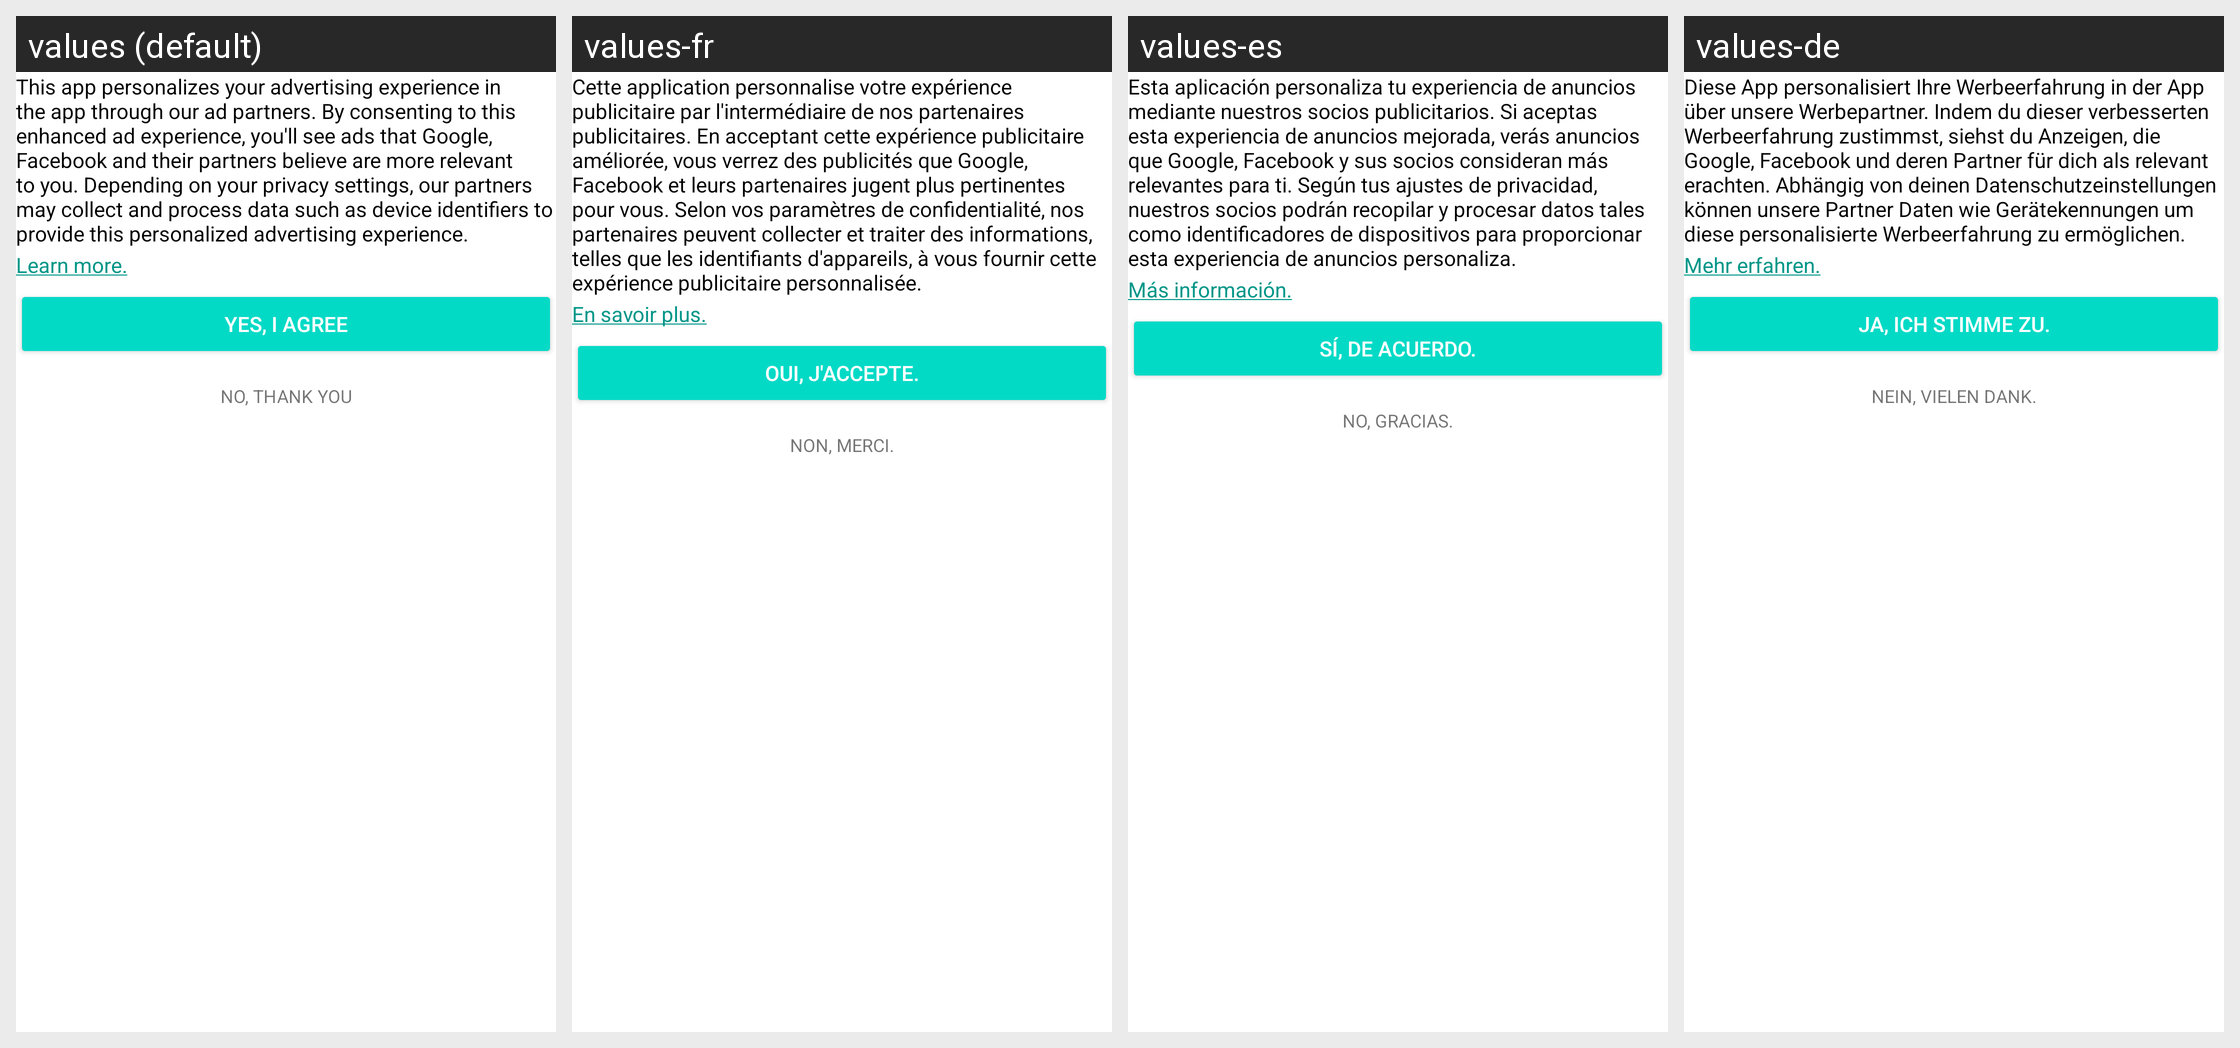

The Android screen above is rendered under several locales of the same app. Produce the string resources it draws, with the default and per-locale values.
Android screen res/layout/dialog_gdpr_consent.xml rendered under 4 locales, left to right: values (default), values-fr, values-es, values-de. Device: Nexus 5 (rendered at 1080×1920; each locale shown at half size, 540×960, under a caption strip naming it); theme Theme.MaterialComponents.DayNight.NoActionBar.
Other locales in the repository, not shown: values-af, values-am, values-ar, values-as, values-az, values-be, values-bg, values-bn, values-bs, values-ca, values-cs, values-da, values-el, values-en-rAU, values-en-rCA, values-en-rGB, values-en-rIN, values-en-rXC, values-es-rUS, values-et, values-eu, values-fa, values-fi, values-fr-rCA, values-gl, values-gu, values-hi, values-hr, values-hu, values-hy, values-in, values-is, values-it, values-iw, values-ja, values-ka, values-kk, values-km, values-kn, values-ko, values-ky, values-lo, values-lt, values-lv, values-mk, values-ml, values-mn, values-mr, values-ms, values-my, values-nb, values-ne, values-nl, values-or, values-pa, values-pl, values-pt, values-pt-rBR, values-pt-rPT, values-ro, values-ru, values-si, values-sk, values-sl, values-sq, values-sr, values-sv, values-sw, values-ta, values-te, values-th, values-tl, values-tr, values-uk, values-ur, values-uz, values-vi, values-zh-rCN, values-zh-rHK, values-zh-rTW, values-zu.
Strings drawn on this screen, with the default value and each locale's value (text and hints the layout hard-codes, and strings that could not be matched under every locale, appear in the picture but are not listed):

dialog_gdpr_consent_content
  values: This app personalizes your advertising experience in the app through our ad partners. By consenting to this enhanced ad experience, you'll see ads that Google, Facebook and their partners believe are more relevant to you. Depending on your privacy settings, our partners may collect and process data such as device identifiers to provide this personalized advertising experience.
  values-fr: Cette application personnalise votre expérience publicitaire par l'intermédiaire de nos partenaires publicitaires. En acceptant cette expérience publicitaire améliorée, vous verrez des publicités que Google, Facebook et leurs partenaires jugent plus pertinentes pour vous. Selon vos paramètres de confidentialité, nos partenaires peuvent collecter et traiter des informations, telles que les …[clipped]
  values-es: Esta aplicación personaliza tu experiencia de anuncios mediante nuestros socios publicitarios. Si aceptas esta experiencia de anuncios mejorada, verás anuncios que Google, Facebook y sus socios consideran más relevantes para ti. Según tus ajustes de privacidad, nuestros socios podrán recopilar y procesar datos tales como identificadores de dispositivos para proporcionar esta experiencia de …[clipped]
  values-de: Diese App personalisiert Ihre Werbeerfahrung in der App über unsere Werbepartner. Indem du dieser verbesserten Werbeerfahrung zustimmst, siehst du Anzeigen, die Google, Facebook und deren Partner für dich als relevant erachten. Abhängig von deinen Datenschutzeinstellungen können unsere Partner Daten wie Gerätekennungen um diese personalisierte Werbeerfahrung zu ermöglichen.

dialog_gdpr_learn_more
  values: Learn more.
  values-fr: En savoir plus.
  values-es: Más información.
  values-de: Mehr erfahren.

button_gdpr_agree
  values: Yes, I agree
  values-fr: Oui, j'accepte.
  values-es: Sí, de acuerdo.
  values-de: Ja, ich stimme zu.

button_gdpr_disagree
  values: No, thank you
  values-fr: Non, merci.
  values-es: No, gracias.
  values-de: Nein, vielen Dank.
